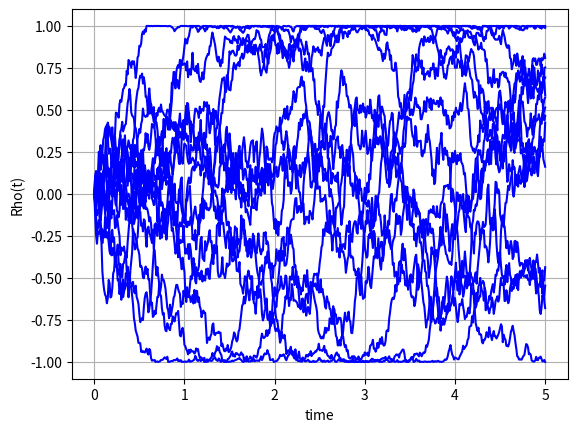

Generate this figure with matplotlib:
#%%
"""
Created on Jan 22 2019
Monte Carlo paths for the Jacobi correlation model
[redacted]
"""
import numpy as np
import matplotlib.pyplot as plt

def GeneratePathsJacobi(NoOfPaths,NoOfSteps,T,rho0,kappa,gamma,mu):    
    Z = np.random.normal(0.0,1.0,[NoOfPaths,NoOfSteps])
    W = np.zeros([NoOfPaths, NoOfSteps+1])
    Rho = np.zeros([NoOfPaths, NoOfSteps+1])
    Rho[:,0]=rho0
    time = np.zeros([NoOfSteps+1])

    dt = T / float(NoOfSteps)
    for i in range(NoOfSteps):

        # Making sure that samples from a normal have mean 0 and variance 1

        if NoOfPaths > 1:
            Z[:,i] = (Z[:,i] - np.mean(Z[:,i])) / np.std(Z[:,i])
        W[:,i+1] = W[:,i] + np.power(dt, 0.5)*Z[:,i]
        Rho[:,i+1] = Rho[:,i] + kappa*(mu - Rho[:,i]) * dt + gamma* np.sqrt(1.0 -Rho[:,i]*Rho[:,i]) * (W[:,i+1]-W[:,i])

        # Handling of the boundary conditions to ensure paths stay within the [-1,1] range

        Rho[:,i+1] = np.maximum(Rho[:,i+1],-1.0)
        Rho[:,i+1] = np.minimum(Rho[:,i+1],1.0)
        time[i+1] = time[i] +dt

    return {"time":time,"Rho":Rho}

def mainCalculation():
    NoOfPaths = 15
    NoOfSteps = 500
    T         = 5
    kappa     = 0.25
    rho0      = 0.0
    kappa     = 0.1
    gamma     = 0.6
    mu        = 0.5

    # Check the boundaries:

    if kappa > np.max([gamma**2 / (1.0 - mu), gamma**2 / (1.0 + mu)]):
        print("Boundry is NOT attainable")
    else:
        print("Boundry is attainable")

    Paths = GeneratePathsJacobi(NoOfPaths,NoOfSteps,T,rho0,kappa,gamma,mu)
    timeGrid = Paths["time"]
    Rho = Paths["Rho"]

    plt.figure(1)
    plt.plot(timeGrid, np.transpose(Rho),'b')
    plt.grid()
    plt.xlabel("time")
    plt.ylabel("Rho(t)")
           
mainCalculation()
